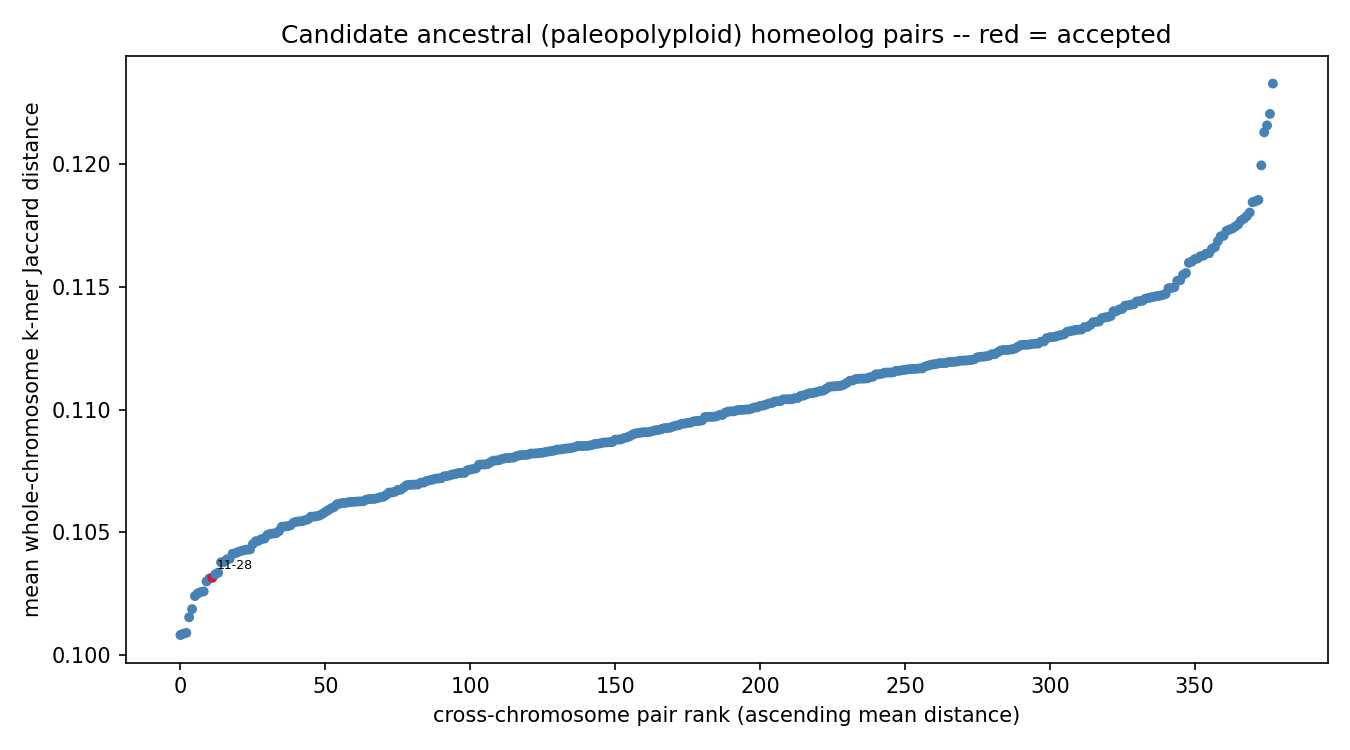

Data behind this chart, as committed beside it:
chrom_a	chrom_b	mean_distance	z_score	p_value	q_value	n_haplotype_copy_pairs	resolution_limited	n_resolution_limited_of_total
chr11	chr28	0.1032	-4.930	4.11283e-07	0.0001555	4	False	0/4
